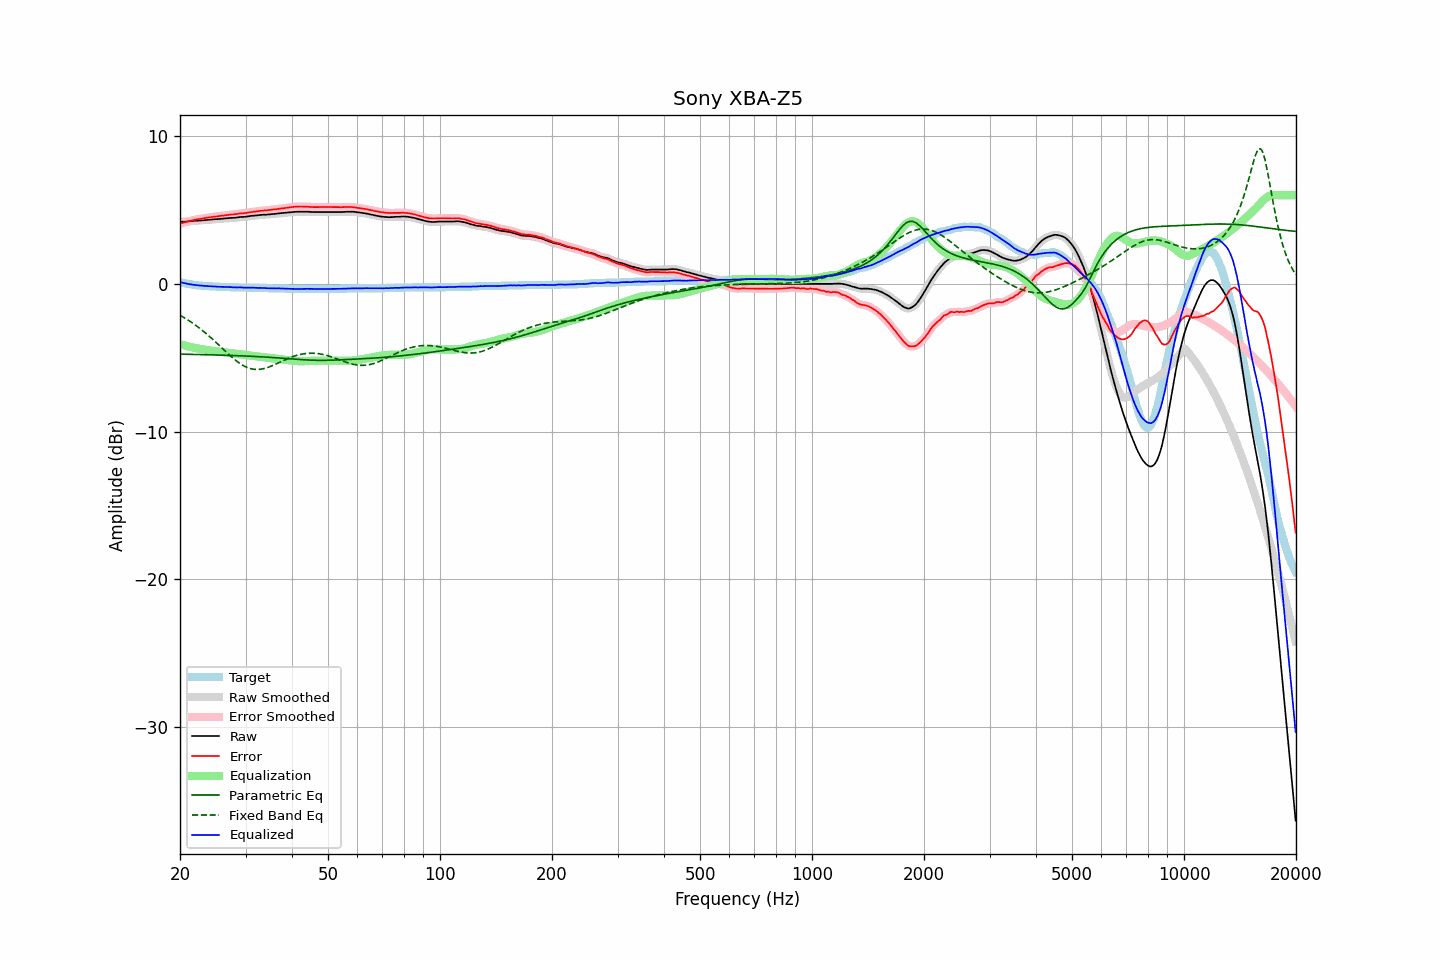

Values plotted in this chart, from the file beside it:
frequency, raw, error, smoothed, error_smoothed, equalization, parametric_eq, fixed_band_eq, equalized_raw, equalized_smoothed, target
20.00, 4.19, 4.08, 4.19, 4.08, -4.08, -4.76, -2.12, 0.11, 0.12, 0.11
20.20, 4.20, 4.12, 4.20, 4.11, -4.11, -4.76, -2.18, 0.09, 0.09, 0.08
20.40, 4.21, 4.15, 4.21, 4.14, -4.14, -4.76, -2.25, 0.07, 0.06, 0.06
20.61, 4.21, 4.17, 4.21, 4.17, -4.17, -4.76, -2.31, 0.04, 0.04, 0.04
20.81, 4.22, 4.20, 4.22, 4.20, -4.20, -4.76, -2.38, 0.02, 0.02, 0.02
21.02, 4.23, 4.23, 4.23, 4.23, -4.23, -4.77, -2.45, -0.00, -0.00, 0.00
21.23, 4.24, 4.26, 4.24, 4.26, -4.26, -4.77, -2.52, -0.02, -0.02, -0.02
21.44, 4.25, 4.29, 4.25, 4.29, -4.28, -4.77, -2.59, -0.03, -0.03, -0.04
21.66, 4.26, 4.32, 4.26, 4.31, -4.31, -4.77, -2.66, -0.05, -0.05, -0.06
21.87, 4.27, 4.34, 4.27, 4.34, -4.33, -4.77, -2.74, -0.06, -0.07, -0.07
22.09, 4.27, 4.36, 4.27, 4.36, -4.35, -4.78, -2.82, -0.08, -0.08, -0.09
22.31, 4.28, 4.38, 4.28, 4.38, -4.38, -4.78, -2.90, -0.10, -0.10, -0.10
22.54, 4.29, 4.40, 4.29, 4.39, -4.39, -4.78, -2.98, -0.10, -0.11, -0.11
22.76, 4.29, 4.41, 4.29, 4.41, -4.41, -4.78, -3.07, -0.12, -0.12, -0.12
22.99, 4.30, 4.43, 4.30, 4.43, -4.43, -4.79, -3.15, -0.13, -0.13, -0.13
23.22, 4.31, 4.45, 4.31, 4.45, -4.45, -4.79, -3.24, -0.14, -0.14, -0.14
23.45, 4.32, 4.47, 4.32, 4.47, -4.46, -4.79, -3.33, -0.14, -0.14, -0.15
23.69, 4.33, 4.49, 4.33, 4.48, -4.48, -4.79, -3.43, -0.15, -0.15, -0.16
23.92, 4.34, 4.50, 4.34, 4.50, -4.50, -4.80, -3.52, -0.16, -0.16, -0.16
24.16, 4.35, 4.52, 4.35, 4.51, -4.51, -4.80, -3.62, -0.16, -0.16, -0.17
24.40, 4.36, 4.53, 4.36, 4.53, -4.53, -4.80, -3.72, -0.17, -0.17, -0.17
24.65, 4.37, 4.55, 4.37, 4.54, -4.54, -4.81, -3.82, -0.17, -0.17, -0.18
24.89, 4.38, 4.56, 4.38, 4.56, -4.56, -4.81, -3.92, -0.18, -0.18, -0.18
25.14, 4.38, 4.57, 4.38, 4.57, -4.57, -4.81, -4.02, -0.19, -0.19, -0.19
25.39, 4.39, 4.59, 4.39, 4.58, -4.58, -4.82, -4.12, -0.19, -0.19, -0.20
25.65, 4.40, 4.60, 4.40, 4.60, -4.60, -4.82, -4.23, -0.20, -0.20, -0.20
25.91, 4.41, 4.62, 4.41, 4.61, -4.61, -4.82, -4.33, -0.20, -0.20, -0.21
26.16, 4.42, 4.63, 4.42, 4.63, -4.63, -4.83, -4.43, -0.21, -0.21, -0.21
26.43, 4.43, 4.64, 4.43, 4.64, -4.64, -4.83, -4.53, -0.21, -0.21, -0.21
26.69, 4.44, 4.66, 4.44, 4.65, -4.65, -4.83, -4.64, -0.21, -0.21, -0.22
26.96, 4.45, 4.67, 4.45, 4.67, -4.67, -4.84, -4.74, -0.22, -0.22, -0.22
27.23, 4.46, 4.69, 4.46, 4.68, -4.68, -4.84, -4.84, -0.22, -0.22, -0.23
27.50, 4.47, 4.70, 4.47, 4.69, -4.69, -4.84, -4.93, -0.22, -0.23, -0.23
27.77, 4.47, 4.70, 4.47, 4.70, -4.70, -4.85, -5.03, -0.23, -0.23, -0.23
28.05, 4.48, 4.72, 4.48, 4.71, -4.72, -4.85, -5.12, -0.24, -0.24, -0.24
28.33, 4.49, 4.73, 4.49, 4.73, -4.73, -4.86, -5.20, -0.24, -0.24, -0.24
28.62, 4.50, 4.74, 4.50, 4.74, -4.74, -4.86, -5.29, -0.24, -0.24, -0.24
28.90, 4.52, 4.77, 4.52, 4.76, -4.75, -4.86, -5.37, -0.23, -0.24, -0.25
29.19, 4.53, 4.78, 4.53, 4.77, -4.77, -4.87, -5.44, -0.24, -0.24, -0.25
29.48, 4.53, 4.78, 4.53, 4.78, -4.78, -4.87, -5.50, -0.25, -0.25, -0.25
29.78, 4.54, 4.79, 4.54, 4.79, -4.79, -4.88, -5.57, -0.25, -0.25, -0.25
30.08, 4.55, 4.80, 4.55, 4.80, -4.81, -4.88, -5.62, -0.26, -0.26, -0.25
30.38, 4.57, 4.83, 4.57, 4.82, -4.82, -4.89, -5.67, -0.25, -0.25, -0.26
30.68, 4.58, 4.84, 4.58, 4.84, -4.84, -4.89, -5.71, -0.26, -0.25, -0.26
30.99, 4.60, 4.86, 4.60, 4.85, -4.85, -4.90, -5.74, -0.25, -0.25, -0.26
31.30, 4.61, 4.87, 4.61, 4.87, -4.87, -4.90, -5.76, -0.26, -0.26, -0.26
31.61, 4.62, 4.89, 4.62, 4.88, -4.88, -4.91, -5.78, -0.26, -0.26, -0.27
31.93, 4.63, 4.90, 4.63, 4.89, -4.90, -4.91, -5.79, -0.27, -0.27, -0.27
32.24, 4.64, 4.91, 4.64, 4.91, -4.91, -4.92, -5.79, -0.27, -0.27, -0.27
32.57, 4.65, 4.93, 4.65, 4.92, -4.93, -4.93, -5.79, -0.28, -0.27, -0.28
32.89, 4.67, 4.95, 4.66, 4.94, -4.94, -4.93, -5.78, -0.27, -0.27, -0.28
33.22, 4.67, 4.95, 4.67, 4.95, -4.95, -4.94, -5.76, -0.28, -0.28, -0.28
33.55, 4.68, 4.97, 4.68, 4.96, -4.96, -4.94, -5.74, -0.28, -0.28, -0.29
33.89, 4.69, 4.98, 4.69, 4.97, -4.97, -4.95, -5.71, -0.28, -0.29, -0.29
34.23, 4.69, 4.98, 4.69, 4.98, -4.98, -4.96, -5.68, -0.29, -0.29, -0.29
34.57, 4.70, 5.00, 4.70, 4.99, -5.00, -4.96, -5.64, -0.30, -0.29, -0.30
34.92, 4.71, 5.01, 4.71, 5.00, -5.01, -4.97, -5.60, -0.30, -0.30, -0.30
35.27, 4.72, 5.02, 4.72, 5.02, -5.02, -4.98, -5.55, -0.30, -0.30, -0.30
35.62, 4.73, 5.04, 4.73, 5.03, -5.03, -4.99, -5.51, -0.30, -0.30, -0.31
35.97, 4.74, 5.05, 4.74, 5.05, -5.05, -4.99, -5.46, -0.31, -0.31, -0.31
... 635 more rows
